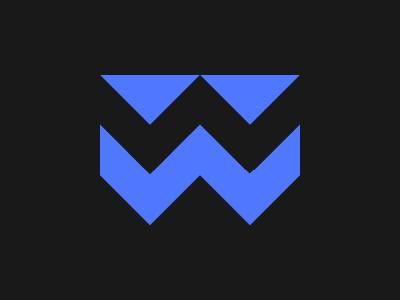

Write a web page that renders exactly this picture using CSS.

<div class="f a">
  <div class="f g h b"></div>
  <div class="f g h c"></div>
  <div class="f g h d"></div>
  <div class="f g e"></div>
</div>
<style>
  body,.g{
    background:#191919
  }
  .g{
    transform:rotate(45deg)
  }
  .f{
	position:absolute;
  }
  .h{
    top:121;
    width:100;
    height:100;
    box-shadow:-36px -36px #4F77FF,-71px -71px #191919    
  }
  .a{
    top:75;
    left:100;
    width:200;
    height:150;
    background:#4F77FF;
    overflow:hidden
  }
  .c{
    left:-50;    
  }
  .d{
    left:150;
  }
  .b{
    left:50;
  }
  .e{
    top:63;
    left:35;
    width:30;
    height:30;
    box-shadow:70px -71px #191919;
  }
</style>

